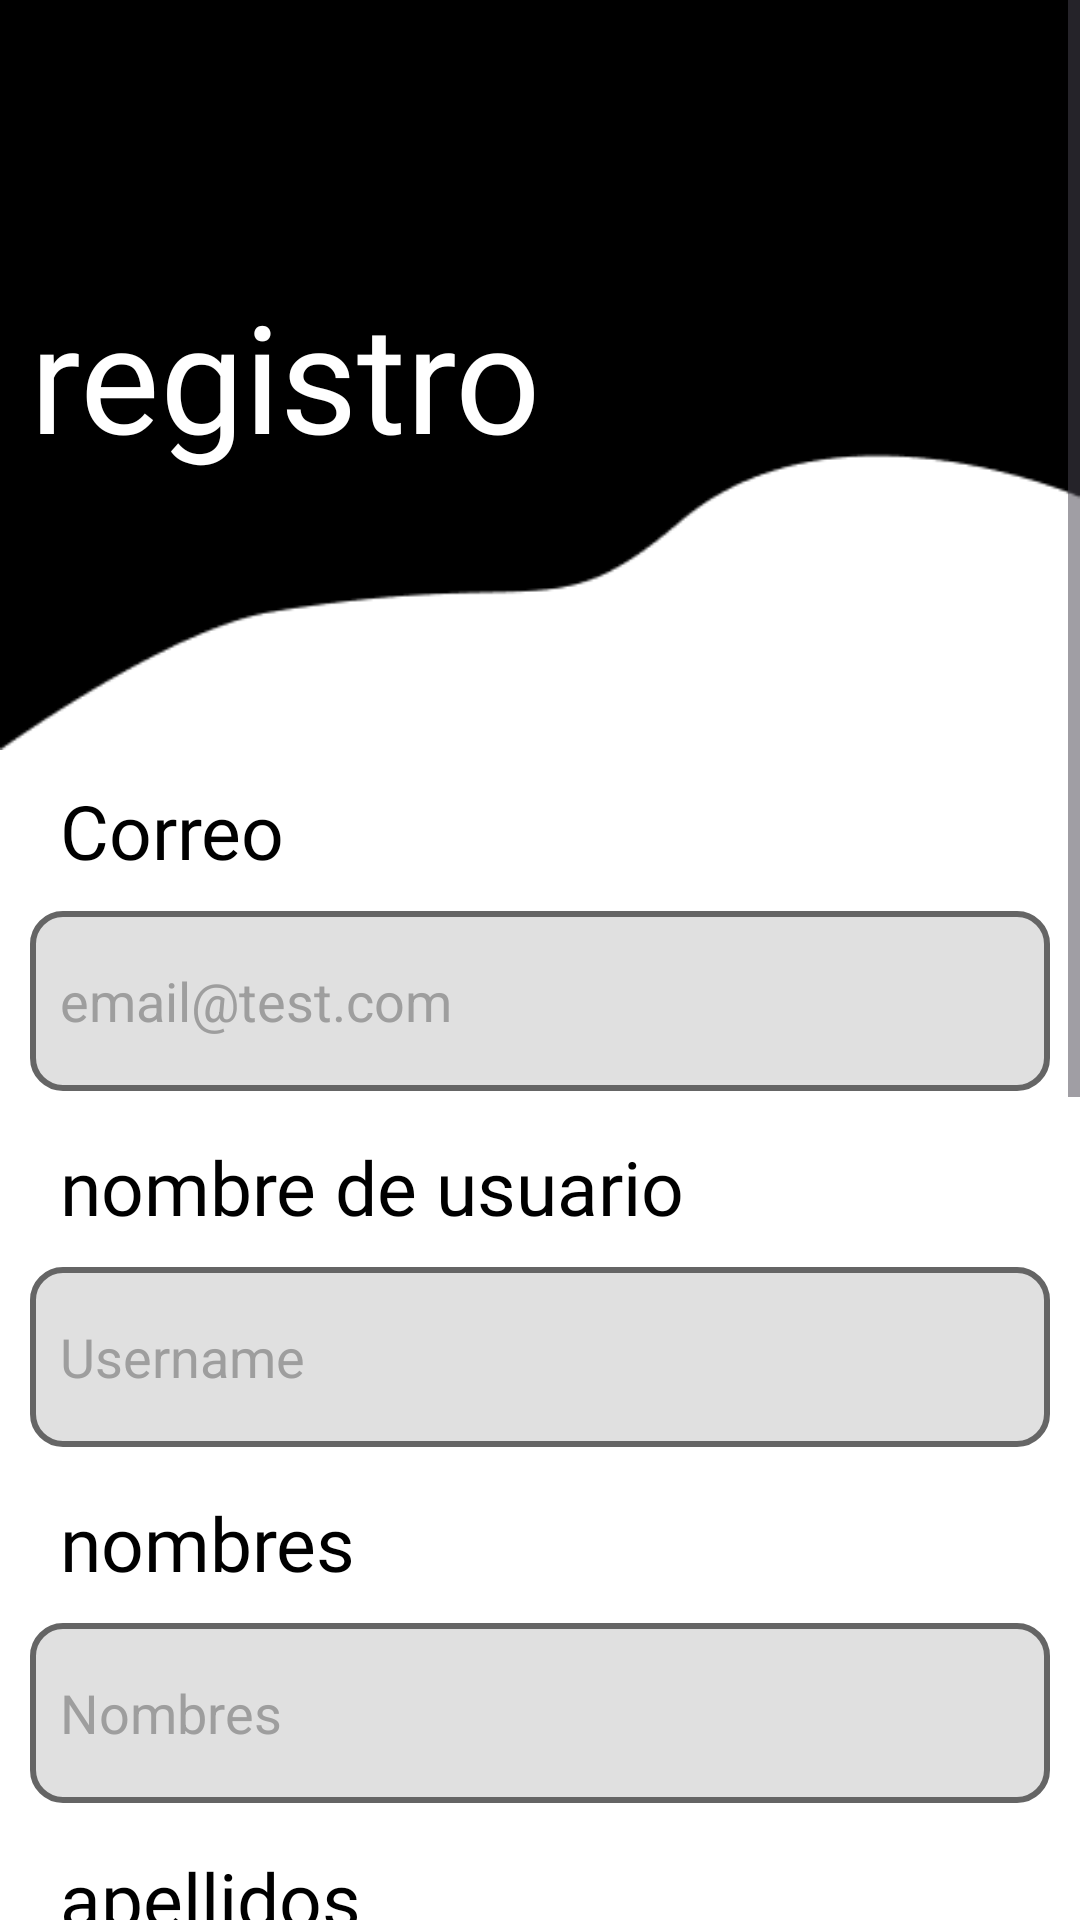

Produce the Android XML layout that renders to this screen, including the resource entries it uses.
<!-- AndroidManifest.xml: application theme Theme.S12_MVVM -->
<!-- res/layout/fragment_register.xml -->
<?xml version="1.0" encoding="utf-8"?>
<androidx.constraintlayout.widget.ConstraintLayout xmlns:android="http://schemas.android.com/apk/res/android"
    xmlns:tools="http://schemas.android.com/tools"
    android:layout_width="match_parent"
    android:layout_height="match_parent"
    xmlns:app="http://schemas.android.com/apk/res-auto"
    android:background="#FFFFFF"
    android:fitsSystemWindows="true"
    tools:context=".RegisterFragment">

    <ScrollView
        android:layout_width="match_parent"
        android:layout_height="0dp"
        android:fillViewport="true"
        app:layout_constraintTop_toTopOf="parent"
        app:layout_constraintBottom_toBottomOf="parent">

        <LinearLayout
            android:layout_width="match_parent"
            android:layout_height="match_parent"
            android:gravity="center_horizontal"
            android:orientation="vertical">

            <FrameLayout
                android:layout_width="match_parent"
                android:layout_height="wrap_content">
                <FrameLayout
                    android:layout_width="match_parent"
                    android:layout_height="250dp"
                    android:background="@drawable/fondo_auth"/>

                <TextView
                    android:layout_width="wrap_content"
                    android:layout_height="wrap_content"
                    android:layout_gravity="center_vertical"
                    android:layout_margin="10dp"
                    android:fontFamily="@font/bebas_neue"
                    android:text="registro"
                    android:textColor="@color/white"
                    android:textSize="50sp" />

            </FrameLayout>

            <LinearLayout
                android:layout_width="match_parent"
                android:layout_height="wrap_content"
                android:orientation="vertical"
                android:paddingHorizontal="10dp">
                <TextView
                    android:layout_width="wrap_content"
                    android:layout_height="wrap_content"
                    android:layout_margin="10dp"
                    android:fontFamily="@font/bebas_neue"
                    android:text="Correo"
                    android:textColor="@color/black"
                    android:textSize="25sp" />

                <EditText
                    android:layout_width="match_parent"
                    android:layout_height="60dp"
                    android:background="@drawable/et_custom"
                    android:id="@+id/editTextEmail"
                    android:inputType="textEmailAddress"
                    android:paddingStart="10dp"
                    android:textColor="@color/black"
                    android:textColorHint="@color/gray"
                    android:textCursorDrawable="@drawable/custom_cursor"
                    android:layout_marginBottom="5dp"
                    android:hint="email@test.com"/>

                <TextView
                    android:layout_width="wrap_content"
                    android:layout_height="wrap_content"
                    android:layout_margin="10dp"
                    android:fontFamily="@font/bebas_neue"
                    android:text="nombre de usuario"
                    android:textColor="@color/black"
                    android:textSize="25sp" />

                <EditText
                    android:layout_width="match_parent"
                    android:layout_height="60dp"
                    android:background="@drawable/et_custom"
                    android:id="@+id/editTextUsername"
                    android:inputType="text"
                    android:paddingStart="10dp"
                    android:textColor="@color/black"
                    android:textColorHint="@color/gray"
                    android:textCursorDrawable="@drawable/custom_cursor"
                    android:layout_marginBottom="5dp"
                    android:hint="Username"/>

                <TextView
                    android:layout_width="wrap_content"
                    android:layout_height="wrap_content"
                    android:layout_margin="10dp"
                    android:fontFamily="@font/bebas_neue"
                    android:text="nombres"
                    android:textColor="@color/black"
                    android:textSize="25sp" />

                <EditText
                    android:layout_width="match_parent"
                    android:layout_height="60dp"
                    android:background="@drawable/et_custom"
                    android:id="@+id/editTextNombres"
                    android:inputType="textCapCharacters"
                    android:paddingStart="10dp"
                    android:textColor="@color/black"
                    android:textColorHint="@color/gray"
                    android:textCursorDrawable="@drawable/custom_cursor"
                    android:layout_marginBottom="5dp"
                    android:hint="Nombres"/>

                <TextView
                    android:layout_width="wrap_content"
                    android:layout_height="wrap_content"
                    android:layout_margin="10dp"
                    android:fontFamily="@font/bebas_neue"
                    android:text="apellidos"
                    android:textColor="@color/black"
                    android:textSize="25sp" />

                <EditText
                    android:layout_width="match_parent"
                    android:layout_height="60dp"
                    android:background="@drawable/et_custom"
                    android:id="@+id/editTextApellidos"
                    android:inputType="text"
                    android:paddingStart="10dp"
                    android:textColor="@color/black"
                    android:textColorHint="@color/gray"
                    android:textCursorDrawable="@drawable/custom_cursor"
                    android:layout_marginBottom="5dp"
                    android:hint="Apellidos"/>

                <TextView
                    android:layout_width="wrap_content"
                    android:layout_height="wrap_content"
                    android:layout_margin="10dp"
                    android:fontFamily="@font/bebas_neue"
                    android:text="Contraseña"
                    android:textColor="@color/black"
                    android:textSize="25sp" />

                <EditText
                    android:layout_width="match_parent"
                    android:layout_height="60dp"
                    android:background="@drawable/et_custom"
                    android:id="@+id/editTextPassword"
                    android:inputType="textPassword"
                    android:layout_marginBottom="5dp"
                    android:paddingStart="10dp"
                    android:hint="••••••"
                    android:textColor="@color/black"
                    android:textColorHint="@color/gray"
                    android:textCursorDrawable="@drawable/custom_cursor"
                    android:autofillHints="password"/>

                <TextView
                    android:layout_width="wrap_content"
                    android:layout_height="wrap_content"
                    android:layout_margin="10dp"
                    android:fontFamily="@font/bebas_neue"
                    android:text="Confirmar contraseña"
                    android:textColor="@color/black"
                    android:textSize="25sp" />

                <EditText
                    android:layout_width="match_parent"
                    android:layout_height="60dp"
                    android:background="@drawable/et_custom"
                    android:id="@+id/editTextConfimPassword"
                    android:inputType="textPassword"
                    android:layout_marginBottom="5dp"
                    android:paddingStart="10dp"
                    android:hint="••••••"
                    android:textColor="@color/black"
                    android:textColorHint="@color/gray"
                    android:textCursorDrawable="@drawable/custom_cursor"
                    android:autofillHints="password"/>
                <LinearLayout
                    android:layout_width="match_parent"
                    android:layout_height="wrap_content"
                    android:gravity="center_horizontal"
                    android:orientation="horizontal">

                    <TextView
                        android:layout_width="wrap_content"
                        android:layout_height="wrap_content"
                        android:layout_marginStart="10dp"
                        android:layout_marginBottom="10dp"
                        android:textColor="#676767"
                        android:textSize="17sp"
                        android:text="Ya tengo una cuenta!" />

                    <TextView
                        android:id="@+id/login"
                        android:layout_width="wrap_content"
                        android:layout_height="wrap_content"
                        android:layout_marginStart="10dp"
                        android:layout_marginBottom="15dp"
                        android:textColor="#1a1a1a"
                        android:textSize="17sp"
                        android:textStyle="bold"
                        android:text="Iniciar sesión" />

                </LinearLayout>


            </LinearLayout>


            <com.google.android.material.card.MaterialCardView
                android:id="@+id/btn_bread"
                android:layout_width="80dp"
                android:layout_height="80dp"
                app:cardBackgroundColor="#000000"
                android:layout_marginVertical="20dp"
                app:cardCornerRadius="15dp">
                <ImageView
                    android:layout_width="match_parent"
                    android:layout_height="match_parent"
                    android:src="@drawable/ic_sign_in"/>
            </com.google.android.material.card.MaterialCardView>


        </LinearLayout>

    </ScrollView>


</androidx.constraintlayout.widget.ConstraintLayout>
<!-- resources referenced by this layout -->
<resources>
  <color name="black">#FF000000</color>
  <color name="gray">#9E9E9E</color>
  <color name="white">#FFFFFFFF</color>
  <!-- drawable custom_cursor (drawable) -->
  <?xml version="1.0" encoding="utf-8"?>
  <shape xmlns:android="http://schemas.android.com/apk/res/android">
      <size android:width="2dp"/> 
      <solid android:color="@color/black"/> 
  </shape>
  <!-- drawable et_custom (drawable) -->
  <?xml version="1.0" encoding="utf-8"?>
  <selector xmlns:android="http://schemas.android.com/apk/res/android">
      <item>
          <shape android:shape="rectangle">
              <solid android:color="#E0E0E0"/>
              <stroke android:width="2dp" android:color="#656565"/>
              <corners android:radius="10dp"/>
          </shape>
      </item>
  </selector>
  <!-- drawable fondo_auth: png bitmap (drawable, 2321 bytes) -->
  <style name="Theme.S12_MVVM" parent="Theme.Material3.DayNight.NoActionBar">
          
          <item name="colorPrimary">@color/purple_500</item>
          <item name="colorOnPrimary">@color/white</item>
  
          
          <item name="colorSecondary">@color/teal_200</item>
          <item name="colorOnSecondary">@color/black</item>
  
          
          <item name="colorSurface">@color/white</item>
          <item name="colorOnSurface">@color/black</item>
  
          
          <item name="android:statusBarColor">@color/purple_700</item>
          <item name="android:windowLightStatusBar">false</item>
      </style>
  <color name="purple_500">#FF6200EE</color>
  <color name="teal_200">#FF03DAC5</color>
  <color name="purple_700">#FF3700B3</color>
</resources>
